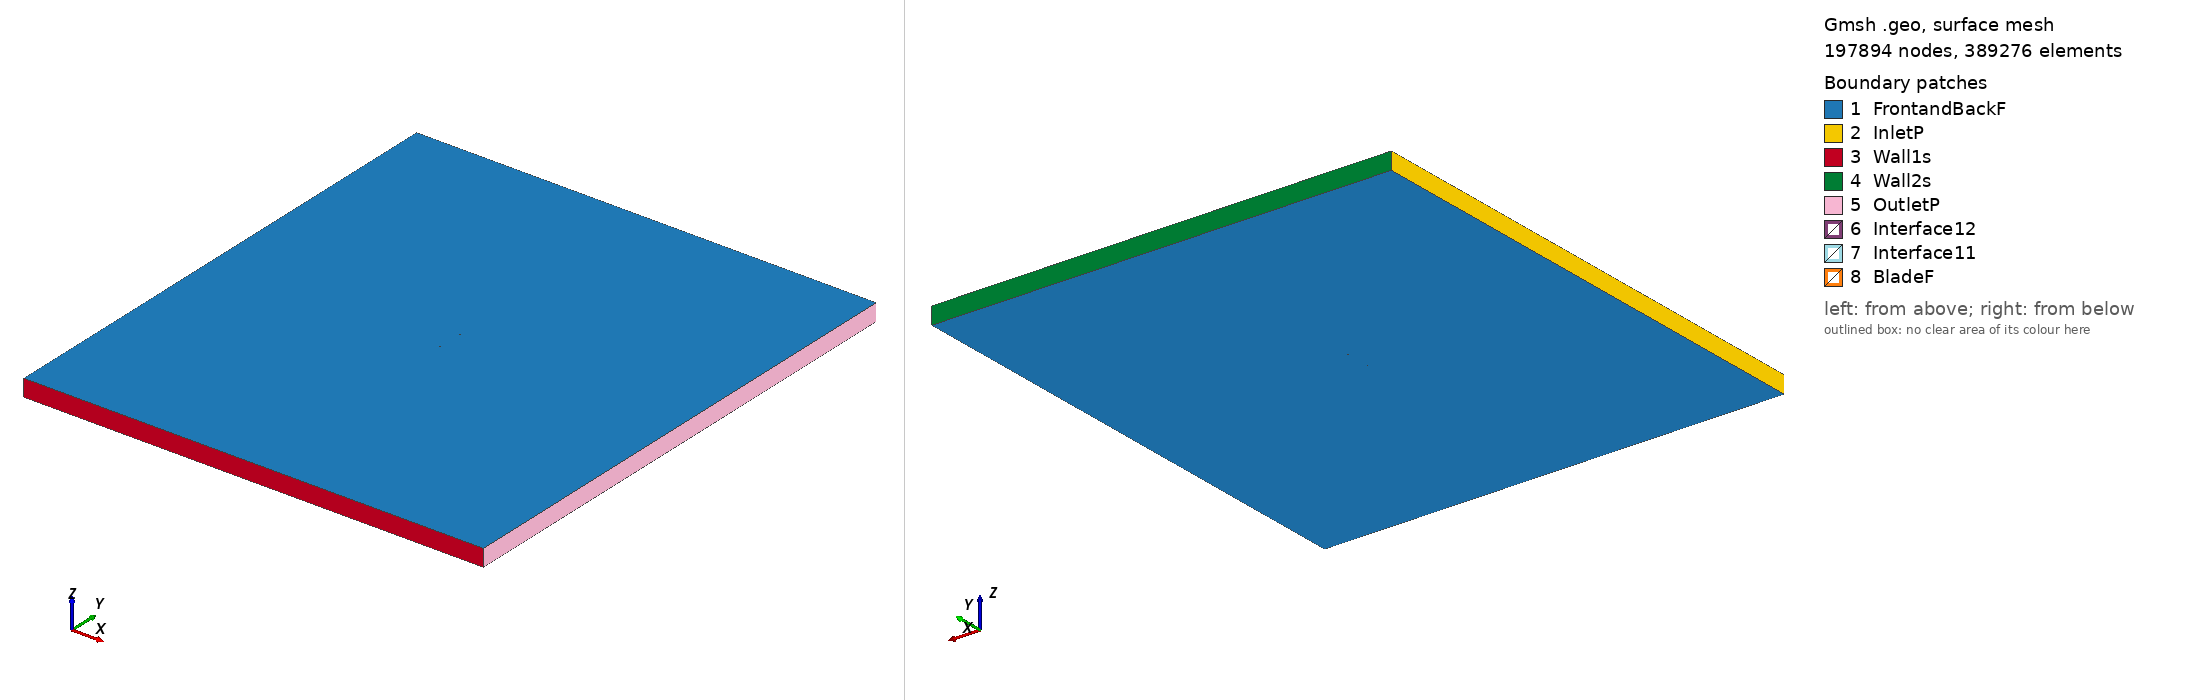

Gmsh geometry script, surface-meshed: 197894 nodes, 389276 surface elements. Boundary patches (legend numbers): 1 FrontandBackF, 2 InletP, 3 Wall1s, 4 Wall2s, 5 OutletP, 6 Interface12, 7 Interface11, 8 BladeF. Left view from above one corner, right view from below the opposite corner. Legend entries are the model's physical surfaces. The drawing asked Gmsh for element sizes between 1% and 20% of the model's largest extent; the script's own settings can give other sizes.

=== e642_tsr_2.4051_aoa_1.2395.geo (drawn) ===
SetFactory("OpenCASCADE");

Point(1) = {0.074957, 0.739696, 0, 1.0};
Point(2) = {0.073128, 0.739311, 0, 1.0};
Point(3) = {0.068860, 0.738464, 0, 1.0};
Point(4) = {0.063819, 0.737522, 0, 1.0};
Point(5) = {0.058067, 0.736448, 0, 1.0};
Point(6) = {0.051719, 0.735230, 0, 1.0};
Point(7) = {0.044898, 0.733884, 0, 1.0};
Point(8) = {0.037733, 0.732436, 0, 1.0};
Point(9) = {0.030363, 0.730943, 0, 1.0};
Point(10) = {0.022925, 0.729475, 0, 1.0};
Point(11) = {0.015550, 0.728163, 0, 1.0};
Point(12) = {0.008259, 0.727186, 0, 1.0};
Point(13) = {0.000961, 0.726595, 0, 1.0};
Point(14) = {-0.006348, 0.726320, 0, 1.0};
Point(15) = {-0.013594, 0.726322, 0, 1.0};
Point(16) = {-0.020705, 0.726589, 0, 1.0};
Point(17) = {-0.027619, 0.727103, 0, 1.0};
Point(18) = {-0.034270, 0.727847, 0, 1.0};
Point(19) = {-0.040592, 0.728800, 0, 1.0};
Point(20) = {-0.046521, 0.729944, 0, 1.0};
Point(21) = {-0.052002, 0.731256, 0, 1.0};
Point(22) = {-0.056983, 0.732712, 0, 1.0};
Point(23) = {-0.061418, 0.734292, 0, 1.0};
Point(24) = {-0.065268, 0.735965, 0, 1.0};
Point(25) = {-0.068512, 0.737699, 0, 1.0};
Point(26) = {-0.071130, 0.739441, 0, 1.0};
Point(27) = {-0.073094, 0.741136, 0, 1.0};
Point(28) = {-0.074383, 0.742727, 0, 1.0};
Point(29) = {-0.074982, 0.744119, 0, 1.0};
Point(30) = {-0.074703, 0.745182, 0, 1.0};
Point(31) = {-0.073425, 0.746041, 0, 1.0};
Point(32) = {-0.071236, 0.746851, 0, 1.0};
Point(33) = {-0.068203, 0.747573, 0, 1.0};
Point(34) = {-0.064365, 0.748195, 0, 1.0};
Point(35) = {-0.059756, 0.748716, 0, 1.0};
Point(36) = {-0.054428, 0.749145, 0, 1.0};
Point(37) = {-0.048453, 0.749489, 0, 1.0};
Point(38) = {-0.041901, 0.749745, 0, 1.0};
Point(39) = {-0.034851, 0.749916, 0, 1.0};
Point(40) = {-0.027390, 0.750000, 0, 1.0};
Point(41) = {-0.019602, 0.749996, 0, 1.0};
Point(42) = {-0.011579, 0.749909, 0, 1.0};
Point(43) = {-0.003415, 0.749733, 0, 1.0};
Point(44) = {0.004792, 0.749474, 0, 1.0};
Point(45) = {0.012951, 0.749129, 0, 1.0};
Point(46) = {0.020957, 0.748700, 0, 1.0};
Point(47) = {0.028711, 0.748178, 0, 1.0};
Point(48) = {0.036111, 0.747547, 0, 1.0};
Point(49) = {0.043058, 0.746735, 0, 1.0};
Point(50) = {0.049599, 0.745631, 0, 1.0};
Point(51) = {0.055899, 0.744333, 0, 1.0};
Point(52) = {0.061923, 0.743122, 0, 1.0};
Point(53) = {0.067457, 0.742157, 0, 1.0};
Point(54) = {0.072298, 0.741486, 0, 1.0};
Point(55) = {0.074990, 0.741219, 0, 1.0};
Point(56) = {-0.074957, -0.739696, 0, 1.0};
Point(57) = {-0.073128, -0.739311, 0, 1.0};
Point(58) = {-0.068860, -0.738464, 0, 1.0};
Point(59) = {-0.063819, -0.737522, 0, 1.0};
Point(60) = {-0.058067, -0.736448, 0, 1.0};
Point(61) = {-0.051719, -0.735230, 0, 1.0};
Point(62) = {-0.044898, -0.733884, 0, 1.0};
Point(63) = {-0.037733, -0.732436, 0, 1.0};
Point(64) = {-0.030363, -0.730943, 0, 1.0};
Point(65) = {-0.022925, -0.729475, 0, 1.0};
Point(66) = {-0.015550, -0.728163, 0, 1.0};
Point(67) = {-0.008259, -0.727186, 0, 1.0};
Point(68) = {-0.000961, -0.726595, 0, 1.0};
Point(69) = {0.006348, -0.726320, 0, 1.0};
Point(70) = {0.013594, -0.726322, 0, 1.0};
Point(71) = {0.020705, -0.726589, 0, 1.0};
Point(72) = {0.027619, -0.727103, 0, 1.0};
Point(73) = {0.034270, -0.727847, 0, 1.0};
Point(74) = {0.040592, -0.728800, 0, 1.0};
Point(75) = {0.046521, -0.729944, 0, 1.0};
Point(76) = {0.052002, -0.731256, 0, 1.0};
Point(77) = {0.056983, -0.732712, 0, 1.0};
Point(78) = {0.061418, -0.734292, 0, 1.0};
Point(79) = {0.065268, -0.735965, 0, 1.0};
Point(80) = {0.068512, -0.737699, 0, 1.0};
Point(81) = {0.071130, -0.739441, 0, 1.0};
Point(82) = {0.073094, -0.741136, 0, 1.0};
Point(83) = {0.074383, -0.742727, 0, 1.0};
Point(84) = {0.074982, -0.744119, 0, 1.0};
Point(85) = {0.074703, -0.745182, 0, 1.0};
Point(86) = {0.073425, -0.746041, 0, 1.0};
Point(87) = {0.071236, -0.746851, 0, 1.0};
Point(88) = {0.068203, -0.747573, 0, 1.0};
Point(89) = {0.064365, -0.748195, 0, 1.0};
Point(90) = {0.059756, -0.748716, 0, 1.0};
Point(91) = {0.054428, -0.749145, 0, 1.0};
Point(92) = {0.048453, -0.749489, 0, 1.0};
Point(93) = {0.041901, -0.749745, 0, 1.0};
Point(94) = {0.034851, -0.749916, 0, 1.0};
Point(95) = {0.027390, -0.750000, 0, 1.0};
Point(96) = {0.019602, -0.749996, 0, 1.0};
Point(97) = {0.011579, -0.749909, 0, 1.0};
Point(98) = {0.003415, -0.749733, 0, 1.0};
Point(99) = {-0.004792, -0.749474, 0, 1.0};
Point(100) = {-0.012951, -0.749129, 0, 1.0};
Point(101) = {-0.020957, -0.748700, 0, 1.0};
Point(102) = {-0.028711, -0.748178, 0, 1.0};
Point(103) = {-0.036111, -0.747547, 0, 1.0};
Point(104) = {-0.043058, -0.746735, 0, 1.0};
Point(105) = {-0.049599, -0.745631, 0, 1.0};
Point(106) = {-0.055899, -0.744333, 0, 1.0};
Point(107) = {-0.061923, -0.743122, 0, 1.0};
Point(108) = {-0.067457, -0.742157, 0, 1.0};
Point(109) = {-0.072298, -0.741486, 0, 1.0};
Point(110) = {-0.074990, -0.741219, 0, 1.0};

// Lines: first blade (splines 1-4)
Spline(1) = {1:18};
Spline(2) = {18:39};
Spline(3) = {39:55};
Spline(4) = {55,1};

// Lines: second blade (splines 5-8)
Spline(5) = {56:73};
Spline(6) = {73:94};
Spline(7) = {94:110};
Spline(8) = {110,56};

// Outer domain (points 20001-4 and lines)
Point(111) = {-13.50000000, -15.00000000, 0, 1.0};
Point(112) = {-13.50000000, 15.00000000, 0, 1.0};
Point(113) = {13.50000000, 15.00000000, 0, 1.0};
Point(114) = {13.50000000, -15.00000000, 0, 1.0};
Line(11) = {111, 112};
Line(12) = {112, 113};
Line(13) = {113, 114};
Line(14) = {111, 114};

// Interface (between moving and stationary domain) (circles)
Circle(9) = {0, 0, 0, 0.80000000, 0, 2*Pi};
Circle(10) = {0, 0, 0, 0.80000000, 0, 2*Pi};

// Loops collect Lines/Splines/etc (blade1, blade2, domain, first circle)
Line Loop(1) = {1:4};
Line Loop(2) = {5:8};
Line Loop(3) = {11,12,13,-14};
Line Loop(4) = {9};

// BooleanDifference cuts out the circle/interface from the domain
Plane Surface(1) = {3};
Plane Surface(2) = {4};
BooleanDifference{ Surface{1}; Delete;}{ Surface{2}; Delete;}

// This one cuts out the blades from the inner circle/interface
Line Loop(6) = {10};
Plane Surface(5) = {6};
Plane Surface(6) = {1};
Plane Surface(7) = {2};
BooleanDifference{ Surface{5}; Delete;}{ Surface{6,7}; Delete;}

// extrude to 3rd dimension
Extrude {0, 0, 1} {Surface{1}; Surface{5}; Layers{1}; Recombine;}

// Physical Surfaces are the named boundaries (patches)
Physical Surface("Interface11") = {12};
Physical Surface("Interface12") = {10};

// sides of domain
Physical Surface("InletP") = {6};
Physical Surface("OutletP") = {9};

// top and bottom of domain
Physical Surface("Wall1s") = {7};
Physical Surface("Wall2s") = {8};

// Check FrontandBackF by ensuring there is nothing in the 3rd dimension
Physical Surface("FrontandBackF") = {1,11,5,21};
Physical Surface("BladeF") = {13:20};
Physical Volume("Turbine") = {2};
Physical Volume("Farfield") = {1};

// settings for airfoil boundary layer
Field[1] = BoundaryLayer;
Field[1].EdgesList = {1:8};
Field[1].hwall_n = 1e-3;
Field[1].thickness = 1.5e-2;
Field[1].ratio = 1.05;
Field[1].Quads = 1;
BoundaryLayer Field = 1;

// control points for mesh (blade and interface)
// floor((arc length / 1.5mm)/ 6) -> Transfinite Line
Transfinite Line {1,2,3,5,6,7} = 34 Using Progression 1;
Transfinite Line {4,8} = 2 Using Progression 1;
Transfinite Line {9, 15} = 800 Using Progression 1;

// For more information on gmsh syntax, visit http://gmsh.info/doc/texinfo/gmsh.html
